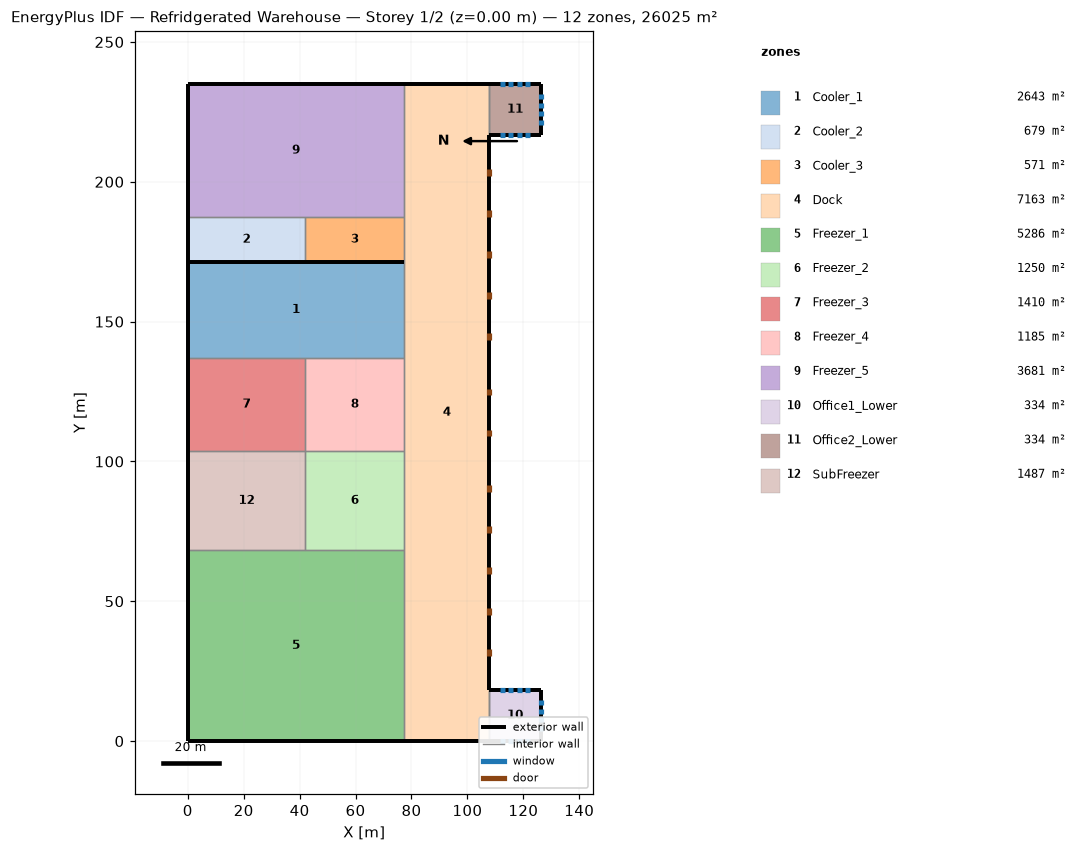
=== STOREY PLAN SPEC (per zone: floor XY polygon, exterior-wall plan segments, windows/doors) ===
zone 1: Cooler_1  (2642.9 m²)
  floor: (0.00, 171.30) (77.42, 171.30) (77.42, 137.16) (0.00, 137.16)
  exterior wall: (77.42, 171.30) – (0.00, 171.30)  [77.4 m]
  exterior wall: (0.00, 171.30) – (0.00, 137.16)  [34.1 m]
  interior walls: 3
zone 2: Cooler_2  (679.5 m²)
  floor: (0.00, 187.45) (42.06, 187.45) (42.06, 171.30) (0.00, 171.30)
  exterior wall: (0.00, 187.45) – (0.00, 171.30)  [16.2 m]
  interior walls: 3
zone 3: Cooler_3  (571.2 m²)
  floor: (42.06, 187.45) (77.42, 187.45) (77.42, 171.30) (42.06, 171.30)
  interior walls: 4
zone 4: Dock  (7162.8 m²)
  floor: (77.42, 235.00) (107.90, 235.00) (107.90, 0.00) (77.42, 0.00)
  exterior wall: (77.42, 0.00) – (107.90, 0.00)  [30.5 m]
  exterior wall: (107.90, 235.00) – (77.42, 235.00)  [30.5 m]
  exterior wall: (107.90, 18.29) – (107.90, 216.71)  [198.4 m]
    door: (107.90, 30.48) – (107.90, 32.92)  [6.7 m²]
    door: (107.90, 45.11) – (107.90, 47.55)  [6.7 m²]
    door: (107.90, 59.74) – (107.90, 62.18)  [6.7 m²]
    door: (107.90, 74.37) – (107.90, 76.81)  [6.7 m²]
    door: (107.90, 89.00) – (107.90, 91.44)  [6.7 m²]
    door: (107.90, 202.08) – (107.90, 204.52)  [6.7 m²]
    door: (107.90, 187.45) – (107.90, 189.89)  [6.7 m²]
    door: (107.90, 172.82) – (107.90, 175.26)  [6.7 m²]
    door: (107.90, 158.19) – (107.90, 160.63)  [6.7 m²]
    door: (107.90, 143.56) – (107.90, 146.00)  [6.7 m²]
    door: (107.90, 123.60) – (107.90, 126.03)  [9.7 m²]
    door: (107.90, 108.97) – (107.90, 111.40)  [9.7 m²]
  interior walls: 10
zone 5: Freezer_1  (5285.8 m²)
  floor: (0.00, 68.28) (77.42, 68.28) (77.42, 0.00) (0.00, 0.00)
  exterior wall: (0.00, 68.28) – (0.00, 0.00)  [68.3 m]
  exterior wall: (0.00, 0.00) – (77.42, 0.00)  [77.4 m]
  interior walls: 3
zone 6: Freezer_2  (1250.1 m²)
  floor: (42.06, 103.63) (77.42, 103.63) (77.42, 68.28) (42.06, 68.28)
  interior walls: 4
zone 7: Freezer_3  (1410.3 m²)
  floor: (0.00, 137.16) (42.06, 137.16) (42.06, 103.63) (0.00, 103.63)
  exterior wall: (0.00, 137.16) – (0.00, 103.63)  [33.5 m]
  interior walls: 3
zone 8: Freezer_4  (1185.4 m²)
  floor: (42.06, 137.16) (77.42, 137.16) (77.42, 103.63) (42.06, 103.63)
  interior walls: 4
zone 9: Freezer_5  (3681.2 m²)
  floor: (0.00, 235.00) (77.42, 235.00) (77.42, 187.45) (0.00, 187.45)
  exterior wall: (0.00, 235.00) – (0.00, 187.45)  [47.5 m]
  exterior wall: (77.42, 235.00) – (0.00, 235.00)  [77.4 m]
  interior walls: 3
zone 10: Office1_Lower  (334.5 m²)
  floor: (107.90, 18.29) (126.19, 18.29) (126.19, 0.00) (107.90, 0.00)
  exterior wall: (107.90, 0.00) – (126.19, 0.00)  [18.3 m]
    window: (111.56, 0.00) – (113.39, 0.00)  [2.2 m²]
    window: (114.60, 0.00) – (116.43, 0.00)  [2.2 m²]
    window: (117.65, 0.00) – (119.48, 0.00)  [2.2 m²]
    window: (120.70, 0.00) – (122.53, 0.00)  [2.2 m²]
  exterior wall: (126.19, 18.29) – (107.90, 18.29)  [18.3 m]
    window: (122.53, 18.29) – (120.70, 18.29)  [2.2 m²]
    window: (119.48, 18.29) – (117.65, 18.29)  [2.2 m²]
    window: (116.43, 18.29) – (114.60, 18.29)  [2.2 m²]
    window: (113.39, 18.29) – (111.56, 18.29)  [2.2 m²]
  exterior wall: (126.19, 0.00) – (126.19, 18.29)  [18.3 m]
    window: (126.19, 3.66) – (126.19, 5.49)  [2.2 m²]
    window: (126.19, 6.71) – (126.19, 8.53)  [2.2 m²]
    window: (126.19, 9.75) – (126.19, 11.58)  [2.2 m²]
    window: (126.19, 12.80) – (126.19, 14.63)  [2.2 m²]
  interior walls: 1
zone 11: Office2_Lower  (334.5 m²)
  floor: (107.90, 235.00) (126.19, 235.00) (126.19, 216.71) (107.90, 216.71)
  exterior wall: (126.19, 235.00) – (107.90, 235.00)  [18.3 m]
    window: (122.53, 235.00) – (120.70, 235.00)  [2.2 m²]
    window: (119.48, 235.00) – (117.65, 235.00)  [2.2 m²]
    window: (116.43, 235.00) – (114.60, 235.00)  [2.2 m²]
    window: (113.39, 235.00) – (111.56, 235.00)  [2.2 m²]
  exterior wall: (107.90, 216.71) – (126.19, 216.71)  [18.3 m]
    window: (111.56, 216.71) – (113.39, 216.71)  [2.2 m²]
    window: (114.60, 216.71) – (116.43, 216.71)  [2.2 m²]
    window: (117.65, 216.71) – (119.48, 216.71)  [2.2 m²]
    window: (120.70, 216.71) – (122.53, 216.71)  [2.2 m²]
  exterior wall: (126.19, 216.71) – (126.19, 235.00)  [18.3 m]
    window: (126.19, 220.37) – (126.19, 222.20)  [2.2 m²]
    window: (126.19, 223.42) – (126.19, 225.25)  [2.2 m²]
    window: (126.19, 226.47) – (126.19, 228.30)  [2.2 m²]
    window: (126.19, 229.51) – (126.19, 231.34)  [2.2 m²]
  interior walls: 1
zone 12: SubFreezer  (1487.2 m²)
  floor: (0.00, 103.63) (42.06, 103.63) (42.06, 68.28) (0.00, 68.28)
  exterior wall: (0.00, 103.63) – (0.00, 68.28)  [35.4 m]
  interior walls: 3

=== DERIVED (storey summary) ===
Building: Refridgerated Warehouse
Storey: 1 of 2  (floor level z = 0.00 m)
Storey gross floor area: 26025.3 m²
Zones on this storey: 12
  - Cooler_1: floor 2642.9 m²; exterior wall 111.6 m (1192.9 m²); WWR 0.0%
  - Cooler_2: floor 679.5 m²; exterior wall 16.2 m (172.7 m²); WWR 0.0%
  - Cooler_3: floor 571.2 m²
  - Dock: floor 7162.8 m²; exterior wall 259.4 m (2773.7 m²); WWR 0.0%; 12 door(s)
  - Freezer_1: floor 5285.8 m²; exterior wall 145.7 m (1558.0 m²); WWR 0.0%
  - Freezer_2: floor 1250.1 m²
  - Freezer_3: floor 1410.3 m²; exterior wall 33.5 m (358.5 m²); WWR 0.0%
  - Freezer_4: floor 1185.4 m²
  - Freezer_5: floor 3681.2 m²; exterior wall 125.0 m (1336.3 m²); WWR 0.0%
  - Office1_Lower: floor 334.5 m²; exterior wall 54.9 m (293.3 m²); 12 window(s) 26.8 m²; WWR 9.1%
  - Office2_Lower: floor 334.5 m²; exterior wall 54.9 m (293.3 m²); 12 window(s) 26.8 m²; WWR 9.1%
  - SubFreezer: floor 1487.2 m²; exterior wall 35.4 m (378.1 m²); WWR 0.0%
Zone adjacency (shared interzone walls):
  - Cooler_1 ↔ Dock
  - Cooler_1 ↔ Freezer_3
  - Cooler_1 ↔ Freezer_4
  - Cooler_2 ↔ Cooler_3
  - Cooler_2 ↔ Freezer_5
  - Cooler_3 ↔ Dock
  - Cooler_3 ↔ Freezer_5
  - Dock ↔ Freezer_1
  - Dock ↔ Freezer_2
  - Dock ↔ Freezer_4
  - Dock ↔ Freezer_5
  - Dock ↔ Office1_Lower
  - Dock ↔ Office2_Lower
  - Freezer_1 ↔ Freezer_2
  - Freezer_1 ↔ SubFreezer
  - Freezer_2 ↔ Freezer_4
  - Freezer_2 ↔ SubFreezer
  - Freezer_3 ↔ Freezer_4
  - Freezer_3 ↔ SubFreezer